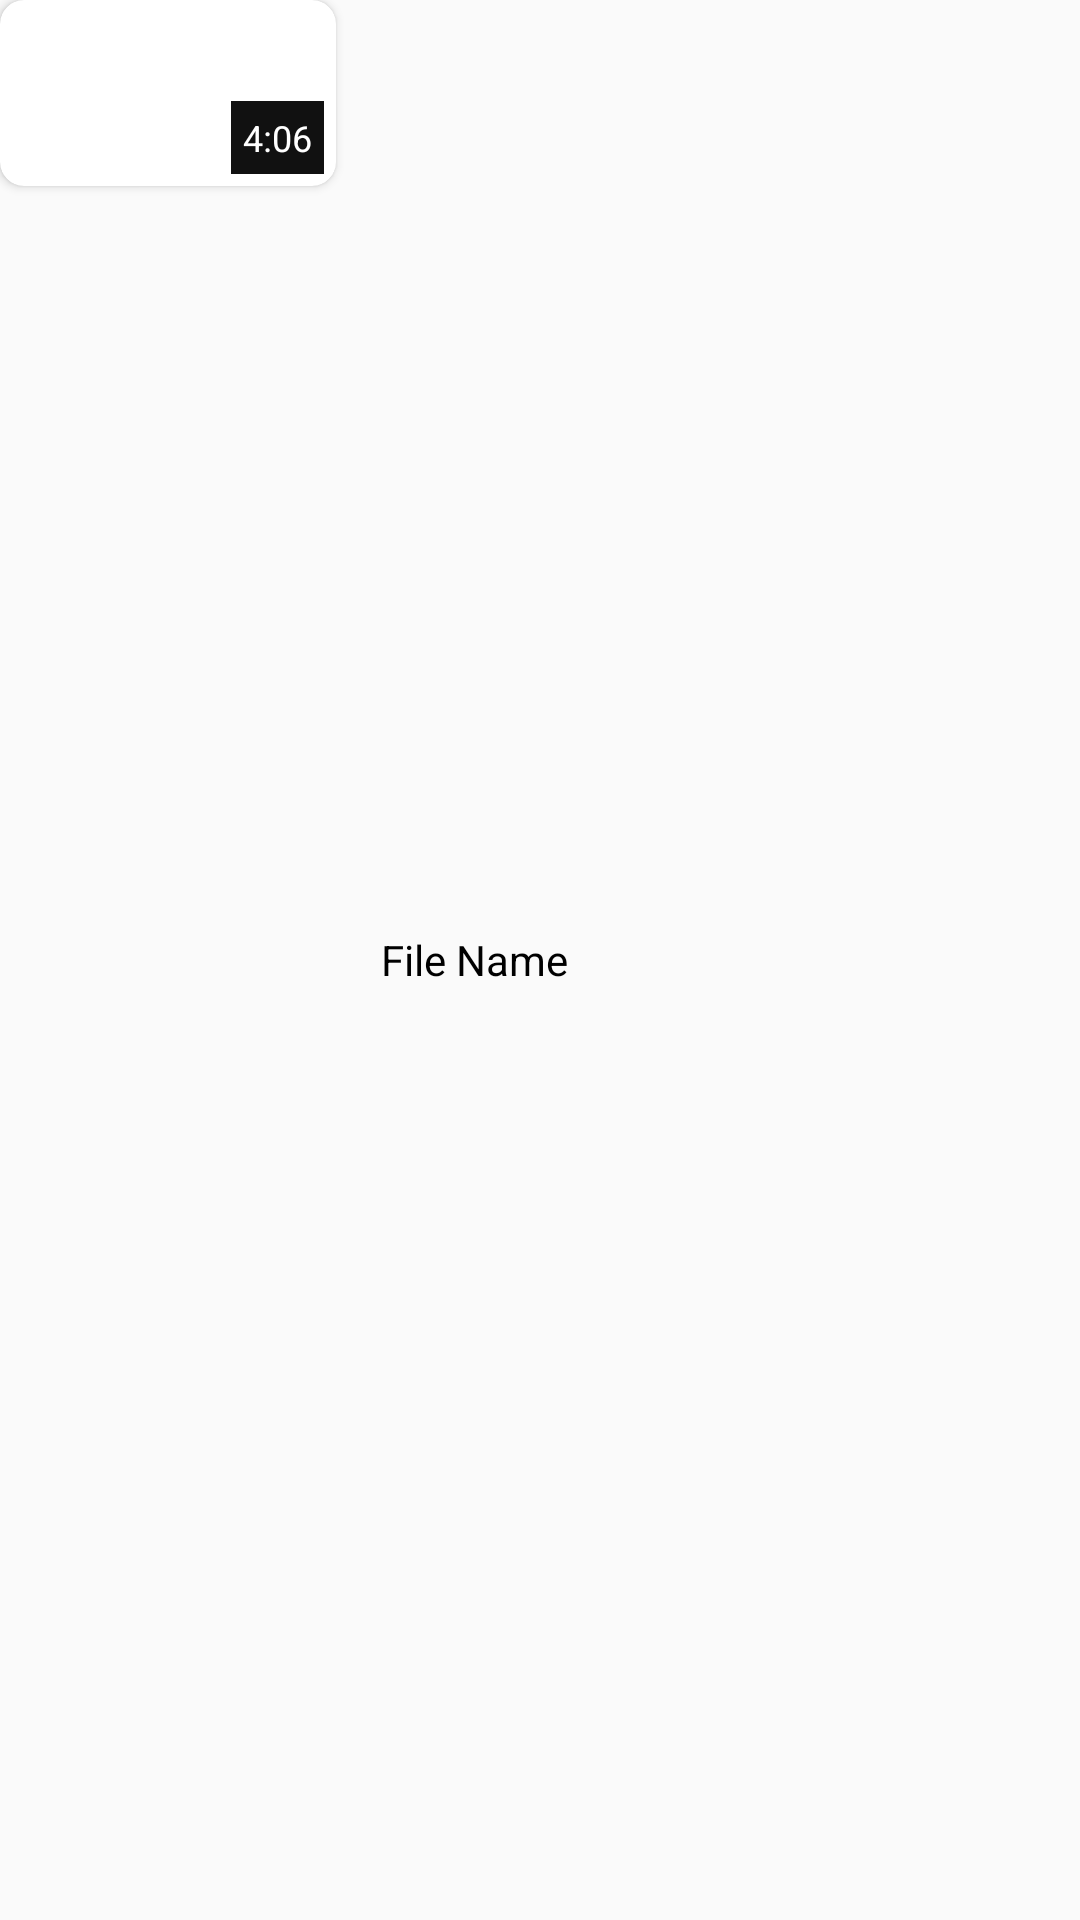

Write the Android layout XML for this screen, with the resource values it uses.
<!-- AndroidManifest.xml: application theme Theme.VideoPlayer -->
<!-- res/layout/video_item.xml -->
<?xml version="1.0" encoding="utf-8"?>

<RelativeLayout xmlns:android="http://schemas.android.com/apk/res/android"
    android:layout_width="match_parent"
    android:layout_height="wrap_content"
    xmlns:app="http://schemas.android.com/apk/res-auto"
    android:layout_margin="10dp"

    >

    <androidx.cardview.widget.CardView
        android:layout_width="112dp"
        android:layout_height="62dp"
        android:id="@+id/cardView"
        app:cardCornerRadius="8dp"
        >

        <ImageView
            android:layout_width="match_parent"
            android:layout_height="match_parent"
            android:src="@drawable/ic_launcher_background"
            android:scaleType="centerCrop"
            android:id="@+id/thumbnail"
            />
        <TextView
            android:layout_width="wrap_content"
            android:layout_height="wrap_content"
            android:id="@+id/videoDuration"
            android:text="4:06"
            android:background="#111"
            android:textColor="@color/white"
            android:padding="4dp"
            android:textSize="12sp"
            android:layout_gravity="bottom|end"
            android:layout_margin="4dp"

            />

    </androidx.cardview.widget.CardView>
    <TextView
        android:layout_width="200dp"
        android:layout_height="wrap_content"
        android:id="@+id/videoFileName"
        android:text="File Name"
        android:layout_toRightOf="@+id/cardView"
        android:layout_centerVertical="true"
        android:layout_marginStart="15dp"
        android:layout_marginRight="10dp"
        android:textColor="@color/black"
        android:layout_marginLeft="15dp" />
    <ImageView
        android:layout_width="30dp"
        android:layout_height="30dp"
        android:layout_marginTop="5dp"
        android:layout_alignParentEnd="true"
        android:src="@drawable/ic_baseline_more_vert_24"
        android:scaleType="centerCrop"
        android:id="@+id/menu"

        android:layout_alignParentRight="true" />


</RelativeLayout>
<!-- resources referenced by this layout -->
<resources>
  <color name="black">#FF000000</color>
  <color name="white">#FFFFFFFF</color>
  <style name="Theme.VideoPlayer" parent="Theme.AppCompat.Light.DarkActionBar">
          
          <item name="colorPrimary">#151D4A</item>
          <item name="colorPrimaryVariant">@color/purple_700</item>
          <item name="colorOnPrimary">@color/white</item>
          
          <item name="colorSecondary">@color/teal_200</item>
          <item name="colorSecondaryVariant">@color/teal_700</item>
          <item name="colorOnSecondary">@color/black</item>
          
          <item name="android:textColor">@color/white</item>
          <item name="android:statusBarColor" tools:targetApi="l">?attr/colorPrimaryVariant</item>
          
          <item name="android:popupMenuStyle">@style/PopupMenu</item>
      </style>
  <color name="purple_700">#04010C</color>
  <color name="teal_200">#FF03DAC5</color>
  <color name="teal_700">#FF018786</color>
  <style name="PopupMenu" parent="@android:style/Widget.PopupMenu">
          <item name="android:popupBackground">#CC000000</item>
          <item name="android:textColorPrimary">@android:color/white</item>
      </style>
</resources>
